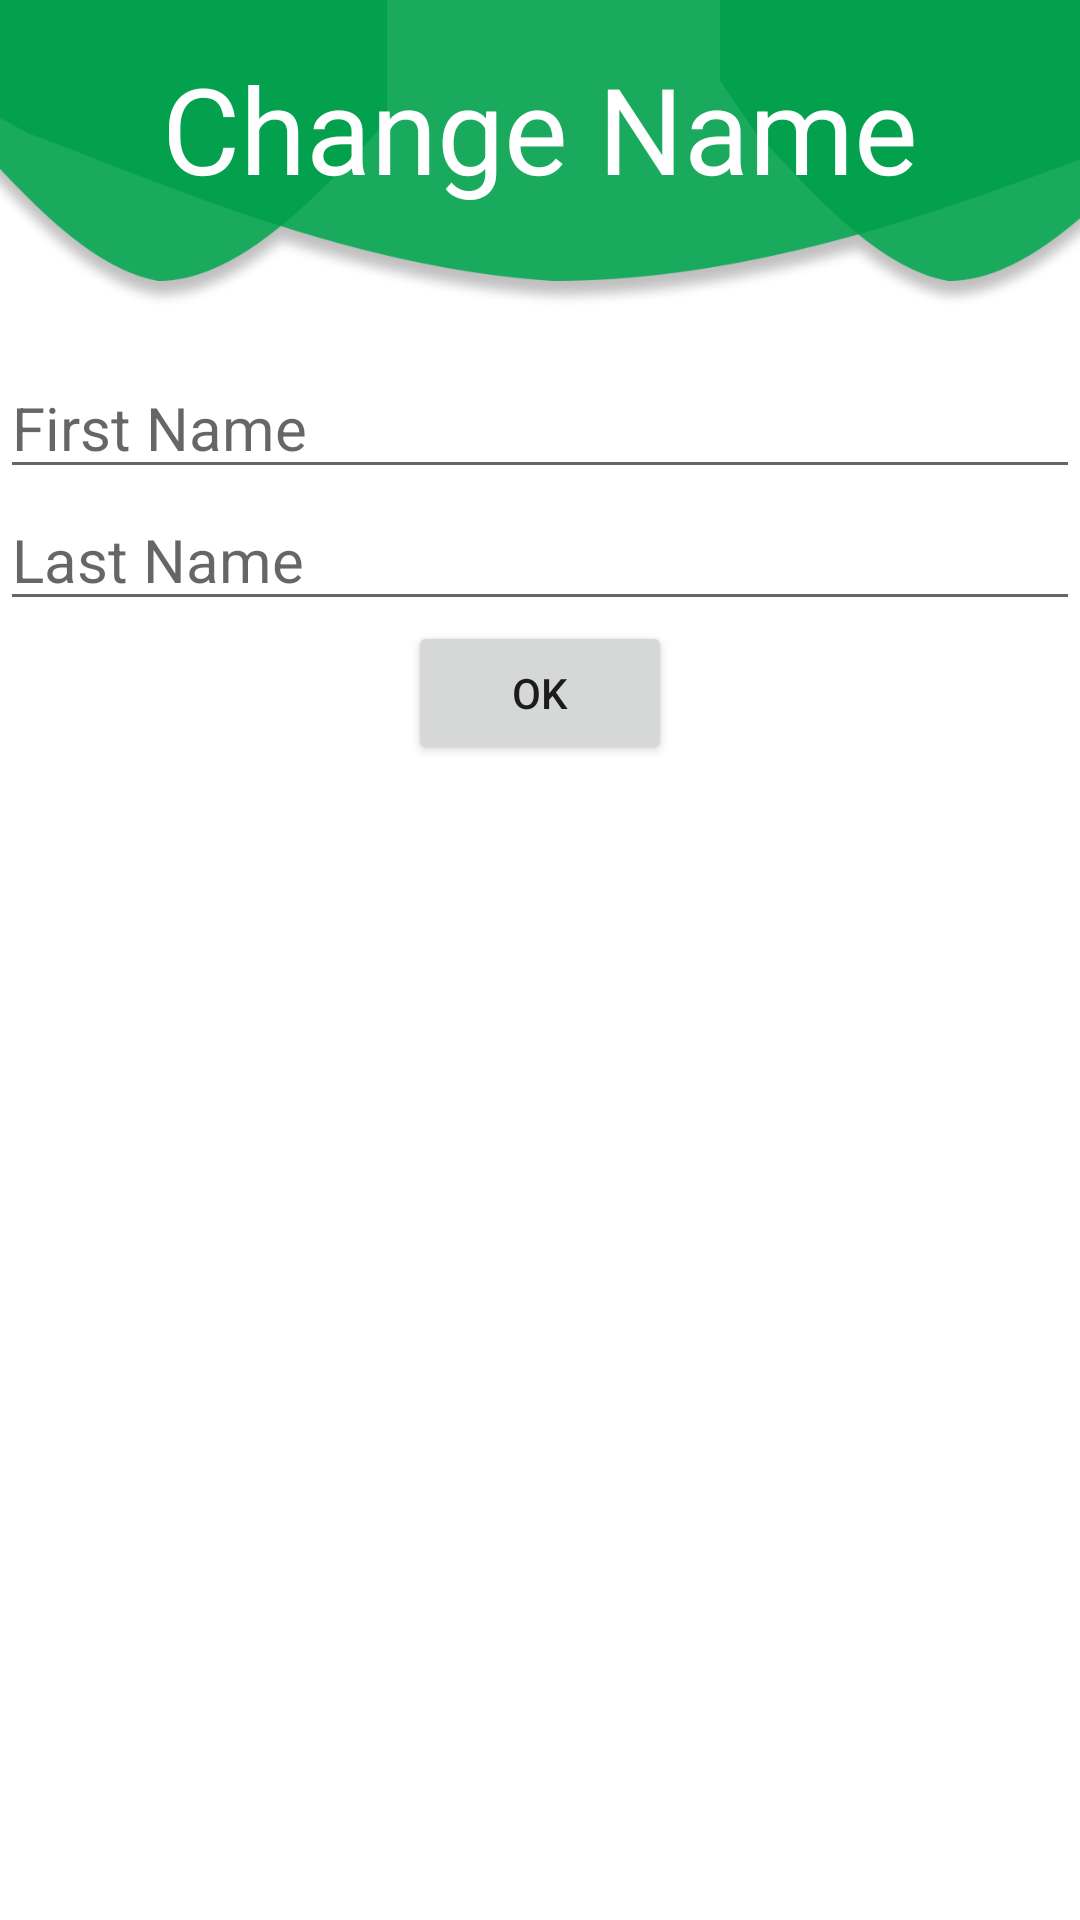

Write the Android layout XML for this screen, with the resource values it uses.
<!-- AndroidManifest.xml: application theme Theme.MyApplication -->
<!-- res/layout/change_name.xml -->
<?xml version="1.0" encoding="utf-8"?>
<androidx.constraintlayout.widget.ConstraintLayout xmlns:android="http://schemas.android.com/apk/res/android"
    xmlns:app="http://schemas.android.com/apk/res-auto"
    xmlns:tools="http://schemas.android.com/tools"
    android:layout_width="match_parent"
    android:layout_height="match_parent">

    <ImageView
        android:id="@+id/imageView"
        android:layout_width="425dp"
        android:layout_height="103dp"
        android:layout_marginEnd="-1dp"
        app:layout_constraintEnd_toEndOf="parent"
        app:layout_constraintHorizontal_bias="0.444"
        app:layout_constraintStart_toStartOf="parent"
        app:layout_constraintTop_toTopOf="parent"
        app:srcCompat="@drawable/loginheaderlarge" />

    <TextView
        android:id="@+id/h4_headline"
        android:layout_width="wrap_content"
        android:layout_height="wrap_content"
        android:layout_alignParentTop="true"
        android:layout_marginTop="16dp"
        android:gravity="top"
        android:text="Change Name"
        android:textAppearance="@style/TextAppearance.AppCompat.Large"
        android:textColor="@color/white"
        android:textSize="40sp"
        app:layout_constraintEnd_toEndOf="parent"
        app:layout_constraintStart_toStartOf="parent"
        app:layout_constraintTop_toTopOf="parent" />

    <EditText
        android:id="@+id/ETN1"
        android:layout_width="match_parent"
        android:layout_height="wrap_content"
        android:layout_marginTop="16dp"
        android:hint="First Name"
        android:textSize="20sp"
        app:layout_constraintEnd_toEndOf="parent"
        app:layout_constraintHorizontal_bias="0.0"
        app:layout_constraintStart_toStartOf="parent"
        app:layout_constraintTop_toBottomOf="@+id/imageView" />

    <EditText
        android:id="@+id/ETN2"
        android:layout_width="match_parent"
        android:layout_height="wrap_content"
        android:hint="Last Name"
        android:textSize="20sp"
        app:layout_constraintEnd_toEndOf="parent"
        app:layout_constraintHorizontal_bias="0.0"
        app:layout_constraintStart_toStartOf="parent"
        app:layout_constraintTop_toBottomOf="@+id/ETN1" />


    <Button
        android:id="@+id/OKN"
        android:layout_width="wrap_content"
        android:layout_height="wrap_content"
        android:text="OK"
        app:layout_constraintEnd_toEndOf="parent"
        app:layout_constraintStart_toStartOf="parent"
        app:layout_constraintTop_toBottomOf="@+id/ETN2" />

</androidx.constraintlayout.widget.ConstraintLayout>
<!-- resources referenced by this layout -->
<resources>
  <!-- drawable loginheaderlarge: png bitmap (drawable-v24, 76694 bytes) -->
  <style name="Theme.MyApplication" parent="Theme.MaterialComponents.DayNight.NoActionBar">
          
          <item name="colorPrimary">@color/purple_500</item>
          <item name="colorPrimaryVariant">@color/purple_700</item>
          <item name="colorOnPrimary">@color/white</item>
          
          <item name="colorSecondary">@color/teal_200</item>
          <item name="colorSecondaryVariant">@color/teal_700</item>
          <item name="colorOnSecondary">@color/black</item>
          
          <item name="android:statusBarColor" tools:targetApi="l">?attr/colorPrimaryVariant</item>
          
      </style>
  <!-- not gathered from this repository: default colours our renderer supplied (Android Studio template values) -->
  <color name="purple_500">#FF6200EE</color>
  <color name="purple_700">#FF3700B3</color>
  <color name="teal_200">#FF03DAC5</color>
  <color name="teal_700">#FF018786</color>
  <color name="black">#FF000000</color>
  <color name="white">#FFFFFFFF</color>
</resources>
